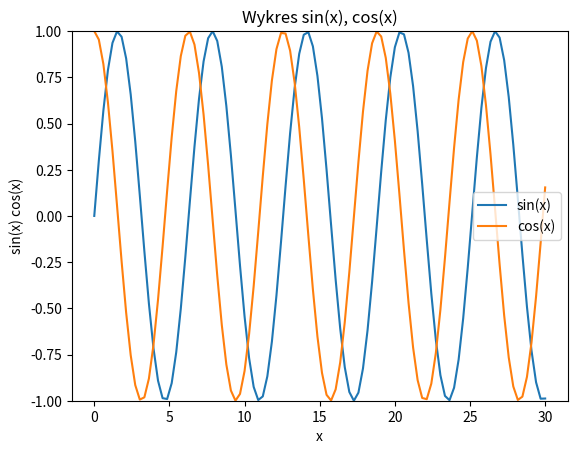

The matplotlib source for this figure:
# Zadanie 3
# Na jednym wykresie wygeneruj wykresy funkcji sin(x) oraz cos(x) dla x ϵ [0, 30] z krokiem 0.1. Dodaj etykiety i legendę do wykresu.

import matplotlib.pyplot as plt
import numpy as np

x = np.linspace(0, 30, 100)
plt.ylim([-1,1])
y1 = np.sin(x)
y2 = np.cos(x)
plt.plot(x,y1,label='sin(x)')
plt.plot(x,y2,label='cos(x)')

plt.xlabel('x')
plt.ylabel('sin(x) cos(x)')

plt.title("Wykres sin(x), cos(x)")

plt.legend()
plt.show()